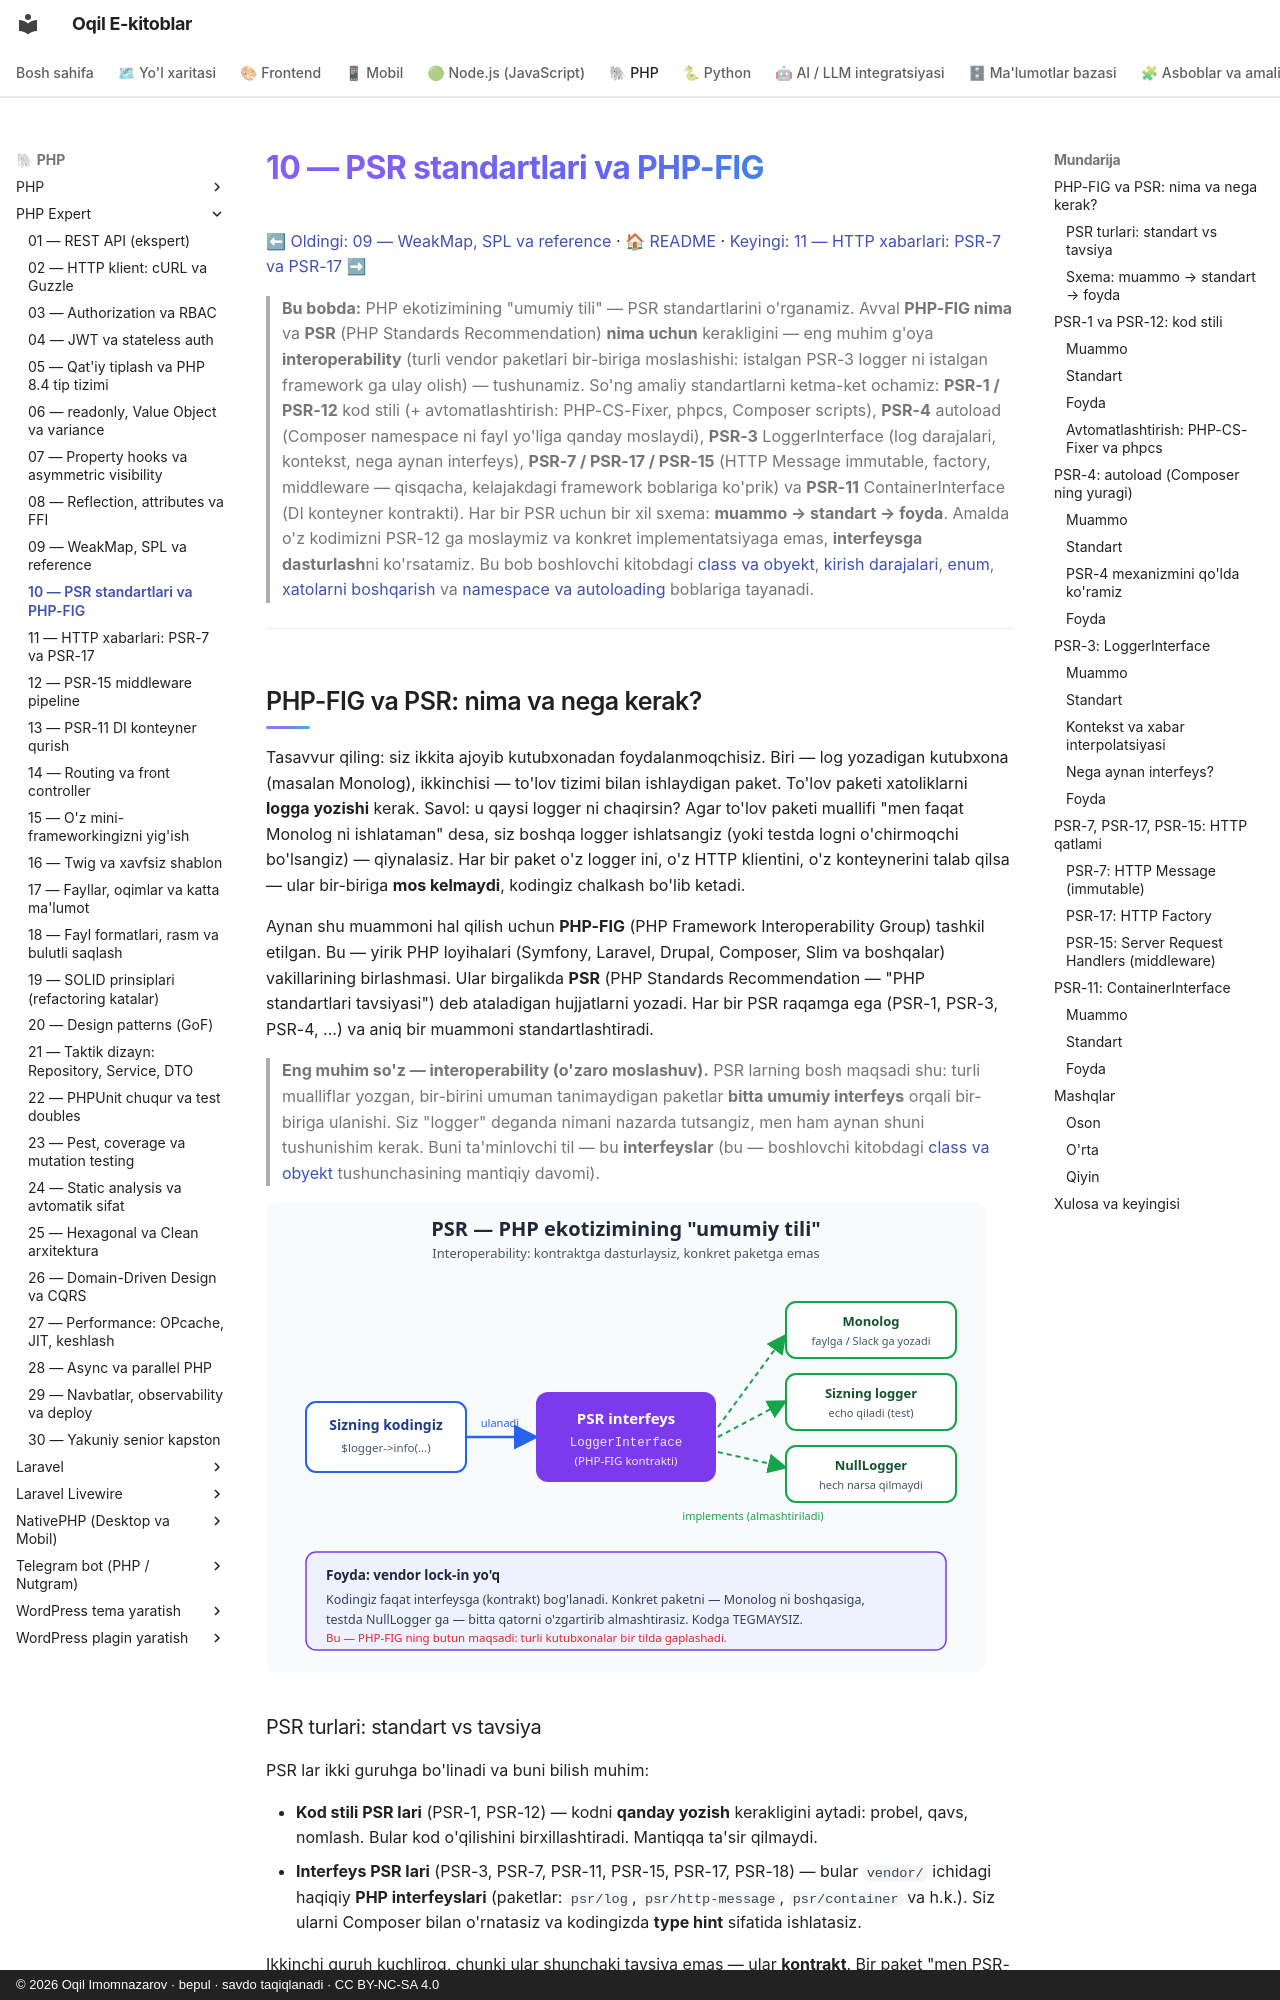

repository: iOqil/e-book · page: php-expert/10-psr-standartlar/index.html · generator: mkdocs · copyright: © 2026 Oqil Imomnazarov · bepul · savdo taqiqlanadi · CC BY-NC-SA 4.0

# 10 — PSR standartlari va PHP-FIG

[⬅ Oldingi: 09 — WeakMap, SPL va reference](./09-weakmap-spl.md) · [🏠 README](./README.md) · [Keyingi: 11 — HTTP xabarlari: PSR-7 va PSR-17 ➡](./11-psr7-http.md)

> **Bu bobda:** PHP ekotizimining "umumiy tili" — PSR standartlarini o'rganamiz. Avval **PHP-FIG nima** va **PSR** (PHP Standards Recommendation) **nima uchun** kerakligini — eng muhim g'oya **interoperability** (turli vendor paketlari bir-biriga moslashishi: istalgan PSR-3 logger ni istalgan framework ga ulay olish) — tushunamiz. So'ng amaliy standartlarni ketma-ket ochamiz: **PSR-1 / PSR-12** kod stili (+ avtomatlashtirish: PHP-CS-Fixer, phpcs, Composer scripts), **PSR-4** autoload (Composer namespace ni fayl yo'liga qanday moslaydi), **PSR-3** LoggerInterface (log darajalari, kontekst, nega aynan interfeys), **PSR-7 / PSR-17 / PSR-15** (HTTP Message immutable, factory, middleware — qisqacha, kelajakdagi framework boblariga ko'prik) va **PSR-11** ContainerInterface (DI konteyner kontrakti). Har bir PSR uchun bir xil sxema: **muammo → standart → foyda**. Amalda o'z kodimizni PSR-12 ga moslaymiz va konkret implementatsiyaga emas, **interfeysga dasturlash**ni ko'rsatamiz. Bu bob boshlovchi kitobdagi [class va obyekt](../php/14-class-va-obyekt-eng-asosiy-tushuncha.md), [kirish darajalari](../php/16-kirish-darajalari-public-va-private.md), [enum](../php/22-enum-cheklangan-tanlovlar.md), [xatolarni boshqarish](../php/23-xatolarni-boshqarish.md) va [namespace va autoloading](../php/namespace-autoloading.md) boblariga tayanadi.

---

## PHP-FIG va PSR: nima va nega kerak?

Tasavvur qiling: siz ikkita ajoyib kutubxonadan foydalanmoqchisiz. Biri — log yozadigan kutubxona (masalan Monolog), ikkinchisi — to'lov tizimi bilan ishlaydigan paket. To'lov paketi xatoliklarni **logga yozishi** kerak. Savol: u qaysi logger ni chaqirsin? Agar to'lov paketi muallifi "men faqat Monolog ni ishlataman" desa, siz boshqa logger ishlatsangiz (yoki testda logni o'chirmoqchi bo'lsangiz) — qiynalasiz. Har bir paket o'z logger ini, o'z HTTP klientini, o'z konteynerini talab qilsa — ular bir-biriga **mos kelmaydi**, kodingiz chalkash bo'lib ketadi.

Aynan shu muammoni hal qilish uchun **PHP-FIG** (PHP Framework Interoperability Group) tashkil etilgan. Bu — yirik PHP loyihalari (Symfony, Laravel, Drupal, Composer, Slim va boshqalar) vakillarining birlashmasi. Ular birgalikda **PSR** (PHP Standards Recommendation — "PHP standartlari tavsiyasi") deb ataladigan hujjatlarni yozadi. Har bir PSR raqamga ega (PSR-1, PSR-3, PSR-4, ...) va aniq bir muammoni standartlashtiradi.

> **Eng muhim so'z — interoperability (o'zaro moslashuv).** PSR larning bosh maqsadi shu: turli mualliflar yozgan, bir-birini umuman tanimaydigan paketlar **bitta umumiy interfeys** orqali bir-biriga ulanishi. Siz "logger" deganda nimani nazarda tutsangiz, men ham aynan shuni tushunishim kerak. Buni ta'minlovchi til — bu **interfeyslar** (bu — boshlovchi kitobdagi [class va obyekt](../php/14-class-va-obyekt-eng-asosiy-tushuncha.md) tushunchasining mantiqiy davomi).

![PSR ekotizimi: interoperability va vendor paketlar almashinuvi](rasmlar/10-psr-ekotizim.svg)
